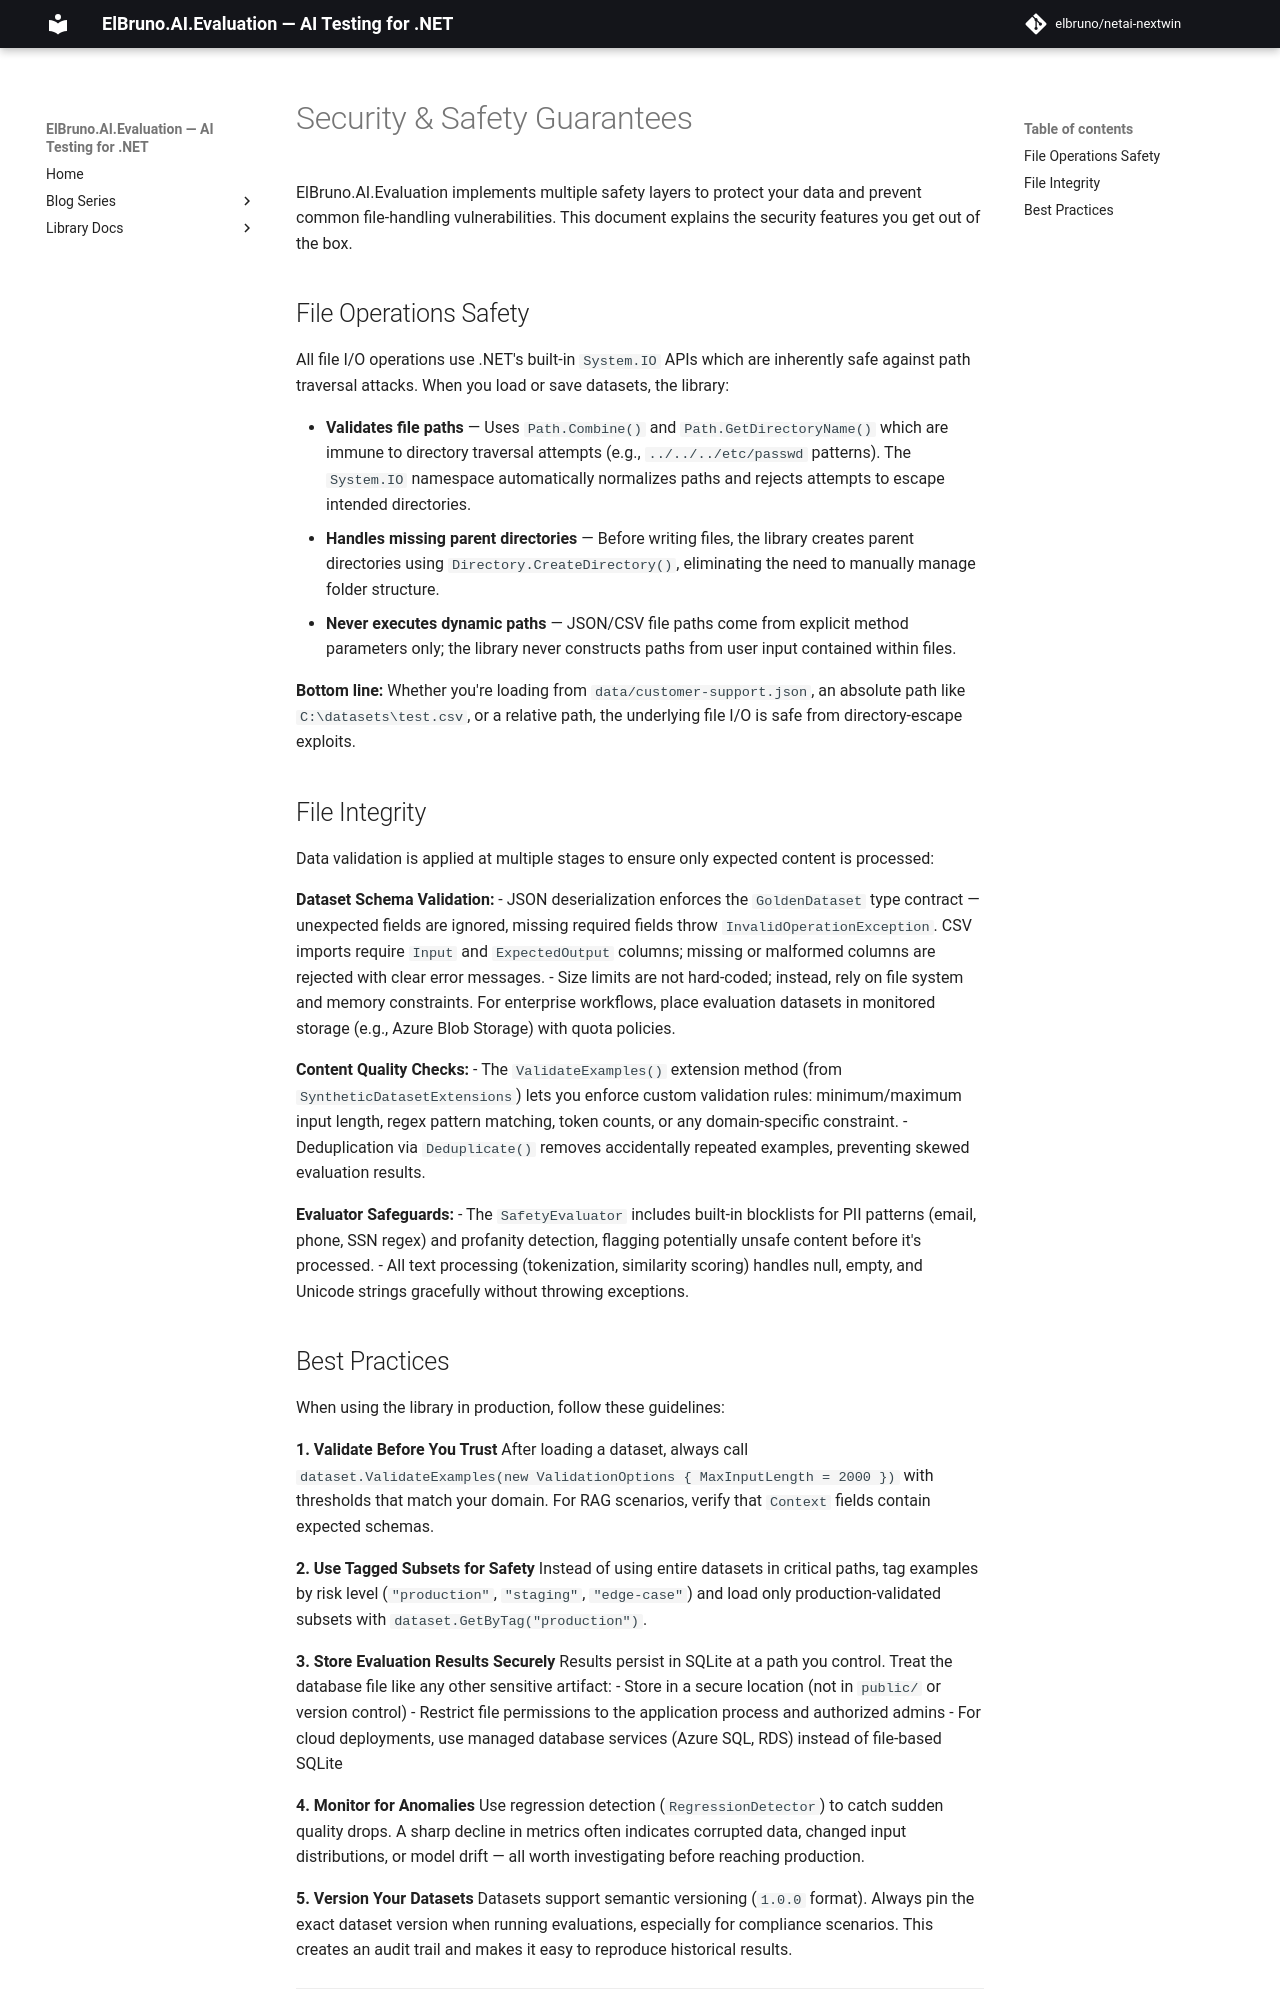

repository: elbruno/elbruno-ai-evaluation · page: SECURITY/index.html · generator: mkdocs

# Security & Safety Guarantees

ElBruno.AI.Evaluation implements multiple safety layers to protect your data and prevent common file-handling vulnerabilities. This document explains the security features you get out of the box.

## File Operations Safety

All file I/O operations use .NET's built-in `System.IO` APIs which are inherently safe against path traversal attacks. When you load or save datasets, the library:

- **Validates file paths** — Uses `Path.Combine()` and `Path.GetDirectoryName()` which are immune to directory traversal attempts (e.g., `../../../etc/passwd` patterns). The `System.IO` namespace automatically normalizes paths and rejects attempts to escape intended directories.
- **Handles missing parent directories** — Before writing files, the library creates parent directories using `Directory.CreateDirectory()`, eliminating the need to manually manage folder structure.
- **Never executes dynamic paths** — JSON/CSV file paths come from explicit method parameters only; the library never constructs paths from user input contained within files.

**Bottom line:** Whether you're loading from `data/customer-support.json`, an absolute path like `C:\datasets\test.csv`, or a relative path, the underlying file I/O is safe from directory-escape exploits.

## File Integrity

Data validation is applied at multiple stages to ensure only expected content is processed:

**Dataset Schema Validation:**
- JSON deserialization enforces the `GoldenDataset` type contract — unexpected fields are ignored, missing required fields throw `InvalidOperationException`. CSV imports require `Input` and `ExpectedOutput` columns; missing or malformed columns are rejected with clear error messages.
- Size limits are not hard-coded; instead, rely on file system and memory constraints. For enterprise workflows, place evaluation datasets in monitored storage (e.g., Azure Blob Storage) with quota policies.

**Content Quality Checks:**
- The `ValidateExamples()` extension method (from `SyntheticDatasetExtensions`) lets you enforce custom validation rules: minimum/maximum input length, regex pattern matching, token counts, or any domain-specific constraint.
- Deduplication via `Deduplicate()` removes accidentally repeated examples, preventing skewed evaluation results.

**Evaluator Safeguards:**
- The `SafetyEvaluator` includes built-in blocklists for PII patterns (email, phone, SSN regex) and profanity detection, flagging potentially unsafe content before it's processed.
- All text processing (tokenization, similarity scoring) handles null, empty, and Unicode strings gracefully without throwing exceptions.
